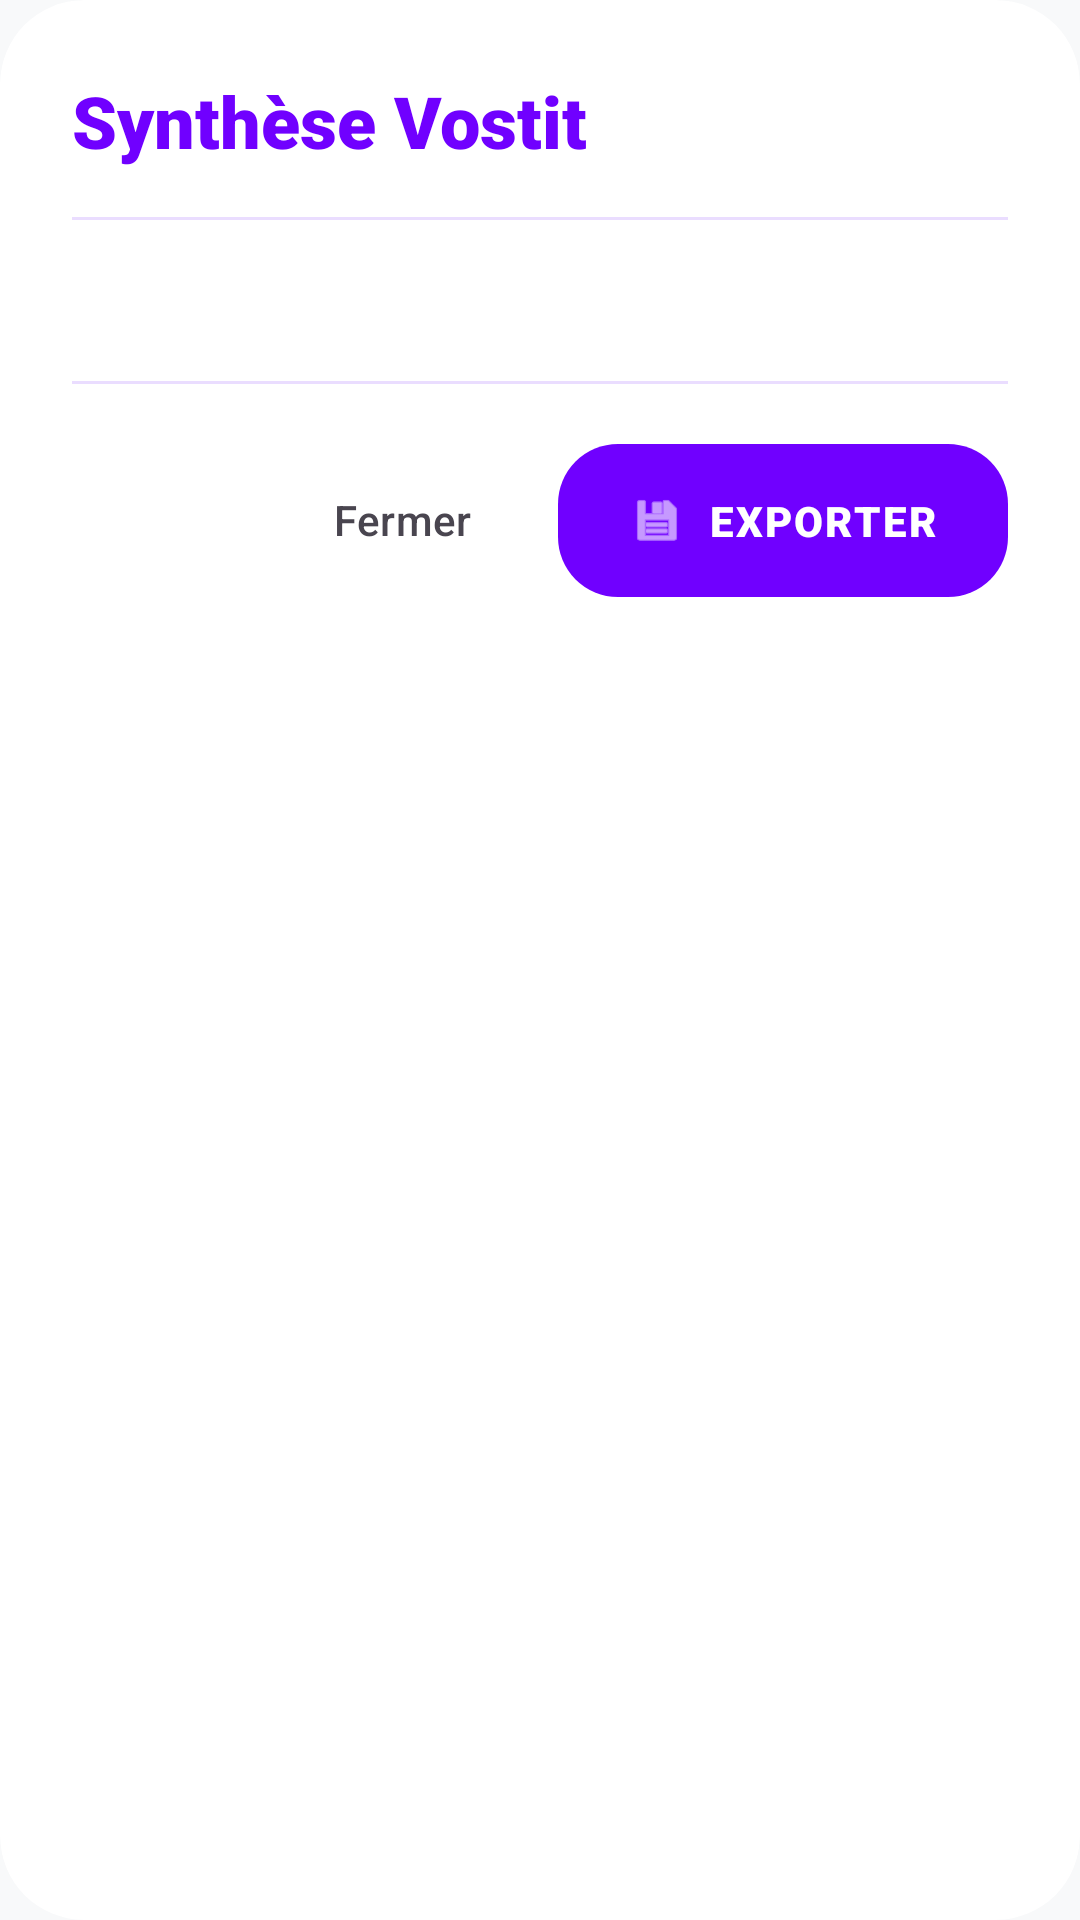

This screen was rendered from an Android layout file. Write that file and the resources it references.
<!-- AndroidManifest.xml: application theme Theme.VOSTIT -->
<!-- res/layout/dialog_synthesis.xml -->
<?xml version="1.0" encoding="utf-8"?>
<com.google.android.material.card.MaterialCardView
    xmlns:android="http://schemas.android.com/apk/res/android"
    xmlns:app="http://schemas.android.com/apk/res-auto"
    xmlns:tools="http://schemas.android.com/tools"
    android:layout_width="match_parent"
    android:layout_height="wrap_content"
    app:cardCornerRadius="28dp"
    app:cardElevation="0dp"
    app:strokeWidth="0dp">

    <LinearLayout
        android:layout_width="match_parent"
        android:layout_height="wrap_content"
        android:orientation="vertical"
        android:padding="24dp">

        <TextView
            android:layout_width="match_parent"
            android:layout_height="wrap_content"
            android:fontFamily="sans-serif-black"
            android:text="Synthèse Vostit"
            android:textColor="?attr/colorPrimary"
            android:textSize="24sp" />

        <com.google.android.material.divider.MaterialDivider
            android:layout_width="match_parent"
            android:layout_height="wrap_content"
            android:layout_marginTop="16dp"
            android:layout_marginBottom="16dp"
            app:dividerColor="?attr/colorPrimaryContainer" />

        <androidx.core.widget.NestedScrollView
            android:layout_width="match_parent"
            android:layout_height="wrap_content"
            android:maxHeight="400dp">

            <TextView
                android:id="@+id/tv_synthesis_content"
                android:layout_width="match_parent"
                android:layout_height="wrap_content"
                android:fontFamily="sans-serif"
                android:lineSpacingMultiplier="1.5"
                android:textColor="?attr/colorOnSurface"
                android:textSize="16sp"
                tools:text="Contenu de la synthèse générée par Vostit..." />

        </androidx.core.widget.NestedScrollView>

        <com.google.android.material.divider.MaterialDivider
            android:layout_width="match_parent"
            android:layout_height="wrap_content"
            android:layout_marginTop="16dp"
            android:layout_marginBottom="16dp"
            app:dividerColor="?attr/colorPrimaryContainer" />

        <LinearLayout
            android:layout_width="match_parent"
            android:layout_height="wrap_content"
            android:gravity="center_vertical"
            android:orientation="horizontal">

            <com.google.android.material.button.MaterialButton
                android:id="@+id/btn_delete_synthesis"
                style="@style/Widget.Material3.Button.TextButton"
                android:layout_width="wrap_content"
                android:layout_height="wrap_content"
                android:text="Supprimer"
                android:textColor="@color/error"
                android:visibility="gone" />

            <View
                android:layout_width="0dp"
                android:layout_height="0dp"
                android:layout_weight="1" />

            <com.google.android.material.button.MaterialButton
                android:id="@+id/btn_close_dialog"
                style="@style/Widget.Material3.Button.TextButton"
                android:layout_width="wrap_content"
                android:layout_height="wrap_content"
                android:text="Fermer"
                android:textColor="?attr/colorOnSurfaceVariant" />

            <com.google.android.material.button.MaterialButton
                android:id="@+id/btn_download_pdf"
                style="@style/ModernButton"
                android:layout_width="wrap_content"
                android:layout_height="wrap_content"
                android:layout_marginStart="8dp"
                android:text="Exporter"
                app:icon="@android:drawable/ic_menu_save" />
        </LinearLayout>

    </LinearLayout>

</com.google.android.material.card.MaterialCardView>
<!-- resources referenced by this layout -->
<resources>
  <color name="error">#FF3B30</color>
  <style name="ModernButton" parent="PremiumButton" />
  <style name="Theme.VOSTIT" parent="Base.Theme.VOSTIT" />
  <style name="PremiumButton" parent="Widget.Material3.Button">
          <item name="cornerRadius">20dp</item>
          <item name="android:paddingVertical">16dp</item>
          <item name="android:fontFamily">sans-serif-black</item>
          <item name="android:letterSpacing">0.05</item>
          <item name="android:textAllCaps">true</item>
      </style>
  <style name="Base.Theme.VOSTIT" parent="Theme.Material3.Light.NoActionBar">
          <item name="colorPrimary">@color/vostit_primary</item>
          <item name="colorOnPrimary">@color/white</item>
          <item name="colorSecondary">@color/vostit_secondary</item>
          <item name="colorTertiary">@color/vostit_accent</item>
          <item name="android:windowBackground">@color/bg_light</item>
          <item name="colorSurface">@color/surface_light</item>
          <item name="colorSurfaceVariant">@color/surface_variant_light</item>
          <item name="android:statusBarColor">@color/bg_light</item>
          <item name="android:windowLightStatusBar">true</item>
      </style>
  <color name="vostit_primary">#7000FF</color>
  <color name="white">#FFFFFF</color>
  <color name="vostit_secondary">#00F0FF</color>
  <color name="vostit_accent">#CCFF00</color>
  <color name="bg_light">#F8F9FA</color>
  <color name="surface_light">#FFFFFF</color>
  <color name="surface_variant_light">#F1F3F5</color>
</resources>
